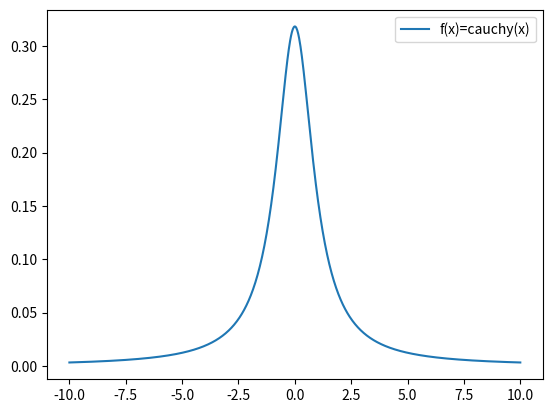

Reproduce this figure in Python.
import numpy
import matplotlib.pyplot

def cauchy(x,t,s):
    fx=s*numpy.pi*(1+((x-t)/s)**2)
    fx=1/fx
    return fx

x=numpy.linspace(-10,10,1000)
fx=numpy.zeros(shape=(1,1000)).flatten()
for i in range(1000):
    fx[i]=cauchy(x[i],0,1)

p=matplotlib.pyplot.figure()
matplotlib.pyplot.plot(x,fx,label="f(x)=cauchy(x)")
matplotlib.pyplot.legend(loc=1)
matplotlib.pyplot.show()